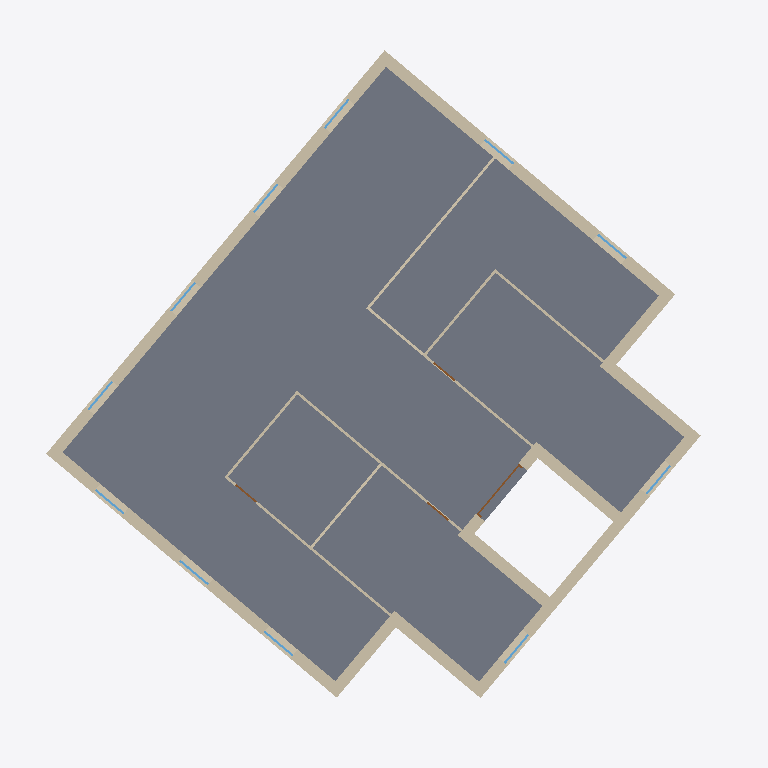
Plan cut of the same IFC building model at storey 'Level 3' (level 8.00 m, cut at 9.40 m), seen from above with north up, elements coloured by IFC class: 20 walls (beige), 11 windows (light blue), 4 doors (brown), 1 slab (grey). Cut surfaces are drawn darker.
Extent 19.3 m × 18.9 m × 15.6 m (x, y, z). Storeys (5): Level 1 at 0.00 m; Level 2 at 4.00 m; Level 3 at 8.00 m; Level 4 at 11.50 m; Level 6 at 15.00 m. Elements (115): 65 IfcWall, 27 IfcWindow, 17 IfcDoor, 3 IfcSlab, 2 IfcRoof, 1 IfcRailing.

HEADER;
FILE_DESCRIPTION(('ViewDefinition [DesignTransferView_V1.0]'),'2;1');
FILE_NAME('0001','2020-02-08T12:31:12',(''),(''),'The EXPRESS Data Manager Version 5.02.0100.07 : 28 Aug 2013','20180216_1515(x64) - Exporter 19.0.0.405 - Alternate UI 19.0.0.405','');
FILE_SCHEMA(('IFC4'));
ENDSEC;
DATA;
#108=IFCPROJECT('04XCdhzWXDtBhVSPPuhCyZ',#42,'0001',$,$,'Project Name','Project Status',(#99),#94);
#31615=IFCSITE('04XCdhzWXDtBhVSPPuhCyX',#42,'Default',$,'',#31614,$,$,.ELEMENT.,$,$,$,$,$);
#123=IFCBUILDING('04XCdhzWXDtBhVSPPuhCyY',#42,'CIB',$,$,#33,$,'CIB',.ELEMENT.,$,$,$);
#136=IFCBUILDINGSTOREY('04XCdhzWXDtBhVSPQ7KoNt',#42,'Level 1',$,$,#134,$,'Level 1',.ELEMENT.,0.0);
#142=IFCBUILDINGSTOREY('04XCdhzWXDtBhVSPQ7KoNL',#42,'Level 2',$,$,#141,$,'Level 2',.ELEMENT.,4000.0);
#148=IFCBUILDINGSTOREY('04XCdhzWXDtBhVSPQ7KoGx',#42,'Level 3',$,$,#147,$,'Level 3',.ELEMENT.,8000.0);
#154=IFCBUILDINGSTOREY('04XCdhzWXDtBhVSPQ7KoGO',#42,'Level 4',$,$,#153,$,'Level 4',.ELEMENT.,11500.0);
#166=IFCBUILDINGSTOREY('04XCdhzWXDtBhVSPQ7KpcK',#42,'Level 6',$,$,#165,$,'Level 6',.ELEMENT.,15000.0);
#7987=IFCSLAB('2a$_lJKf9C38$j063RW0KD',#42,'Floor:Slab - 12.5mm Plaster Board + 200mm Concrete + 12.5mm Damp Proofing:270332',$,'Floor:Slab - 12.5mm Plaster Board + 200mm Concrete + 12.5mm Damp Proofing',#7918,#7983,'270332',.FLOOR.);
#8643=IFCWALL('0f_jxKQ1L7TQHBpe8ltVim',#42,'Basic Wall:Exterior_Wall - 101.6mm Brick + 203.2mm Concrete + 12.7mm Gypsum Plaster:273598',$,'Basic Wall:Exterior_Wall - 101.6mm Brick + 203.2mm Concrete + 12.7mm Gypsum Plaster:262423',#8621,#8639,'273598',.NOTDEFINED.);
#8072=IFCWALL('0f_jxKQ1L7TQHBpe8ltV8r',#42,'Basic Wall:Exterior_Wall - 101.6mm Brick + 203.2mm Concrete + 12.7mm Gypsum Plaster:271803',$,'Basic Wall:Exterior_Wall - 101.6mm Brick + 203.2mm Concrete + 12.7mm Gypsum Plaster:262423',#8050,#8068,'271803',.NOTDEFINED.);
#8562=IFCWALL('0f_jxKQ1L7TQHBpe8ltVlN',#42,'Basic Wall:Exterior_Wall - 101.6mm Brick + 203.2mm Concrete + 12.7mm Gypsum Plaster:273497',$,'Basic Wall:Exterior_Wall - 101.6mm Brick + 203.2mm Concrete + 12.7mm Gypsum Plaster:262423',#8540,#8558,'273497',.NOTDEFINED.);
#8319=IFCWALL('0f_jxKQ1L7TQHBpe8ltV$s',#42,'Basic Wall:Exterior_Wall - 101.6mm Brick + 203.2mm Concrete + 12.7mm Gypsum Plaster:272504',$,'Basic Wall:Exterior_Wall - 101.6mm Brick + 203.2mm Concrete + 12.7mm Gypsum Plaster:262423',#8297,#8315,'272504',.NOTDEFINED.);
#8400=IFCWALL('0f_jxKQ1L7TQHBpe8ltVya',#42,'Basic Wall:Exterior_Wall - 101.6mm Brick + 203.2mm Concrete + 12.7mm Gypsum Plaster:272554',$,'Basic Wall:Exterior_Wall - 101.6mm Brick + 203.2mm Concrete + 12.7mm Gypsum Plaster:262423',#8378,#8396,'272554',.NOTDEFINED.);
#8238=IFCWALL('0f_jxKQ1L7TQHBpe8ltV6X',#42,'Basic Wall:Exterior_Wall - 101.6mm Brick + 203.2mm Concrete + 12.7mm Gypsum Plaster:271919',$,'Basic Wall:Exterior_Wall - 101.6mm Brick + 203.2mm Concrete + 12.7mm Gypsum Plaster:262423',#8216,#8234,'271919',.NOTDEFINED.);
#8950=IFCWALL('1sOXIRzk52Wx5umJCTNJop',#42,'Basic Wall:Exterior_Wall - 101.6mm Brick + 203.2mm Concrete + 12.7mm Gypsum Plaster:278805',$,'Basic Wall:Exterior_Wall - 101.6mm Brick + 203.2mm Concrete + 12.7mm Gypsum Plaster:262423',#8928,#8946,'278805',.NOTDEFINED.);
#9112=IFCWALL('1sOXIRzk52Wx5umJCTNJmK',#42,'Basic Wall:Exterior_Wall - 101.6mm Brick + 203.2mm Concrete + 12.7mm Gypsum Plaster:278962',$,'Basic Wall:Exterior_Wall - 101.6mm Brick + 203.2mm Concrete + 12.7mm Gypsum Plaster:262423',#9090,#9108,'278962',.NOTDEFINED.);
#8481=IFCWALL('0f_jxKQ1L7TQHBpe8ltVwM',#42,'Basic Wall:Exterior_Wall - 101.6mm Brick + 203.2mm Concrete + 12.7mm Gypsum Plaster:272664',$,'Basic Wall:Exterior_Wall - 101.6mm Brick + 203.2mm Concrete + 12.7mm Gypsum Plaster:262423',#8459,#8477,'272664',.NOTDEFINED.);
#8157=IFCWALL('0f_jxKQ1L7TQHBpe8ltV9w',#42,'Basic Wall:Exterior_Wall - 101.6mm Brick + 203.2mm Concrete + 12.7mm Gypsum Plaster:271860',$,'Basic Wall:Exterior_Wall - 101.6mm Brick + 203.2mm Concrete + 12.7mm Gypsum Plaster:262423',#8135,#8153,'271860',.NOTDEFINED.);
#9031=IFCWALL('1sOXIRzk52Wx5umJCTNJpL',#42,'Basic Wall:Exterior_Wall - 101.6mm Brick + 203.2mm Concrete + 12.7mm Gypsum Plaster:278899',$,'Basic Wall:Exterior_Wall - 101.6mm Brick + 203.2mm Concrete + 12.7mm Gypsum Plaster:262423',#9009,#9027,'278899',.NOTDEFINED.);
#11067=IFCWALL('3Tn8vdAOX0QxqbKYoVvtV2',#42,'Basic Wall:Internal Wall _ 15mm Plaster Board + 40mm Cavity + 15mm Plaster Board:283214',$,'Basic Wall:Internal Wall _ 15mm Plaster Board + 40mm Cavity + 15mm Plaster Board:282446',#11045,#11063,'283214',.NOTDEFINED.);
#11634=IFCWALL('3LC5bzgVD3Kg2ks$jx6OZ3',#42,'Basic Wall:Internal Wall _ 15mm Plaster Board + 40mm Cavity + 15mm Plaster Board:284369',$,'Basic Wall:Internal Wall _ 15mm Plaster Board + 40mm Cavity + 15mm Plaster Board:282446',#11612,#11630,'284369',.NOTDEFINED.);
#11796=IFCWALL('3LC5bzgVD3Kg2ks$jx6Oal',#42,'Basic Wall:Internal Wall _ 15mm Plaster Board + 40mm Cavity + 15mm Plaster Board:284477',$,'Basic Wall:Internal Wall _ 15mm Plaster Board + 40mm Cavity + 15mm Plaster Board:282446',#11774,#11792,'284477',.NOTDEFINED.);
#11391=IFCWALL('3LC5bzgVD3Kg2ks$jx6OWD',#42,'Basic Wall:Internal Wall _ 15mm Plaster Board + 40mm Cavity + 15mm Plaster Board:284191',$,'Basic Wall:Internal Wall _ 15mm Plaster Board + 40mm Cavity + 15mm Plaster Board:282446',#11369,#11387,'284191',.NOTDEFINED.);
#11553=IFCWALL('3LC5bzgVD3Kg2ks$jx6OY4',#42,'Basic Wall:Internal Wall _ 15mm Plaster Board + 40mm Cavity + 15mm Plaster Board:284310',$,'Basic Wall:Internal Wall _ 15mm Plaster Board + 40mm Cavity + 15mm Plaster Board:282446',#11531,#11549,'284310',.NOTDEFINED.);
#11472=IFCWALL('3LC5bzgVD3Kg2ks$jx6OXZ',#42,'Basic Wall:Internal Wall _ 15mm Plaster Board + 40mm Cavity + 15mm Plaster Board:284273',$,'Basic Wall:Internal Wall _ 15mm Plaster Board + 40mm Cavity + 15mm Plaster Board:282446',#11450,#11468,'284273',.NOTDEFINED.);
#11715=IFCWALL('3LC5bzgVD3Kg2ks$jx6OaH',#42,'Basic Wall:Internal Wall _ 15mm Plaster Board + 40mm Cavity + 15mm Plaster Board:284419',$,'Basic Wall:Internal Wall _ 15mm Plaster Board + 40mm Cavity + 15mm Plaster Board:282446',#11693,#11711,'284419',.NOTDEFINED.);
#11229=IFCWALL('3Tn8vdAOX0QxqbKYoVvtPR',#42,'Basic Wall:Internal Wall _ 15mm Plaster Board + 40mm Cavity + 15mm Plaster Board:283607',$,'Basic Wall:Internal Wall _ 15mm Plaster Board + 40mm Cavity + 15mm Plaster Board:282446',#11207,#11225,'283607',.NOTDEFINED.);
#10986=IFCWALL('3Tn8vdAOX0QxqbKYoVvtUL',#42,'Basic Wall:Internal Wall _ 15mm Plaster Board + 40mm Cavity + 15mm Plaster Board:283161',$,'Basic Wall:Internal Wall _ 15mm Plaster Board + 40mm Cavity + 15mm Plaster Board:282446',#10964,#10982,'283161',.NOTDEFINED.);
#13133=IFCDOOR('2rvVZuy3X0l9ATwUENTjbQ',#42,'M_Door-Passage-Double-Flush:1700 x 2000mm:288537',$,'1700 x 2000mm',#34604,#13126,'288537',2100.0,1800.0,.DOOR.,.NOTDEFINED.,$);
#26103=IFCWINDOW('0uUHcDv$52GPXRv8oFn4AT',#42,'Fenstertür 1-flg - Sprossen:63.5 x 2.135:304993',$,'63.5 x 2.135',#34490,#26096,'304993',2000.0,1010.0,.WINDOW.,.NOTDEFINED.,$);
#26319=IFCWINDOW('0uUHcDv$52GPXRv8oFn4ri',#42,'Fenstertür 1-flg - Sprossen:63.5 x 2.135:305296',$,'63.5 x 2.135',#34180,#26312,'305296',2000.0,1010.0,.WINDOW.,.NOTDEFINED.,$);
#26391=IFCWINDOW('0uUHcDv$52GPXRv8oFn4qj',#42,'Fenstertür 1-flg - Sprossen:63.5 x 2.135:305361',$,'63.5 x 2.135',#34218,#26384,'305361',2000.0,1010.0,.WINDOW.,.NOTDEFINED.,$);
#25815=IFCWINDOW('0uUHcDv$52GPXRv8oFn4E0',#42,'Fenstertür 1-flg - Sprossen:63.5 x 2.135:304764',$,'63.5 x 2.135',#34336,#25808,'304764',2000.0,1010.0,.WINDOW.,.NOTDEFINED.,$);
#25959=IFCWINDOW('0uUHcDv$52GPXRv8oFn4C4',#42,'Fenstertür 1-flg - Sprossen:63.5 x 2.135:304888',$,'63.5 x 2.135',#34412,#25952,'304888',2000.0,1010.0,.WINDOW.,.NOTDEFINED.,$);
#26535=IFCWINDOW('0uUHcDv$52GPXRv8oFn4ox',#42,'Fenstertür 1-flg - Sprossen:63.5 x 2.135:305479',$,'63.5 x 2.135',#34296,#26528,'305479',2000.0,1010.0,.WINDOW.,.NOTDEFINED.,$);
#25887=IFCWINDOW('0uUHcDv$52GPXRv8oFn4DC',#42,'Fenstertür 1-flg - Sprossen:63.5 x 2.135:304816',$,'63.5 x 2.135',#34374,#25880,'304816',2000.0,1010.0,.WINDOW.,.NOTDEFINED.,$);
#26031=IFCWINDOW('0uUHcDv$52GPXRv8oFn4BP',#42,'Fenstertür 1-flg - Sprossen:63.5 x 2.135:304933',$,'63.5 x 2.135',#34452,#26024,'304933',2000.0,1010.0,.WINDOW.,.NOTDEFINED.,$);
#26247=IFCWINDOW('0uUHcDv$52GPXRv8oFn4sm',#42,'Fenstertür 1-flg - Sprossen:63.5 x 2.135:305228',$,'63.5 x 2.135',#34566,#26240,'305228',2000.0,1010.0,.WINDOW.,.NOTDEFINED.,$);
#26175=IFCWINDOW('0uUHcDv$52GPXRv8oFn4tt',#42,'Fenstertür 1-flg - Sprossen:63.5 x 2.135:305163',$,'63.5 x 2.135',#34528,#26168,'305163',2000.0,1010.0,.WINDOW.,.NOTDEFINED.,$);
#26463=IFCWINDOW('0uUHcDv$52GPXRv8oFn4pH',#42,'Fenstertür 1-flg - Sprossen:63.5 x 2.135:305453',$,'63.5 x 2.135',#34258,#26456,'305453',2000.0,1010.0,.WINDOW.,.NOTDEFINED.,$);
#25594=IFCDOOR('0uUHcDv$52GPXRv8oFn40F',#42,'M_Door-Single-Panel:750 x 2000mm:304627',$,'750 x 2000mm',#34908,#25587,'304627',2000.0,750.0,.DOOR.,.NOTDEFINED.,$);
#25667=IFCDOOR('0uUHcDv$52GPXRv8oFn4Fe',#42,'M_Door-Single-Panel:750 x 2000mm:304660',$,'750 x 2000mm',#34984,#25660,'304660',2000.0,750.0,.DOOR.,.NOTDEFINED.,$);
#25742=IFCDOOR('0uUHcDv$52GPXRv8oFn4Ee',#42,'M_Door-Single-Panel:750 x 2000mm:304724',$,'750 x 2000mm',#34946,#25735,'304724',2000.0,750.0,.DOOR.,.NOTDEFINED.,$);
ENDSEC;